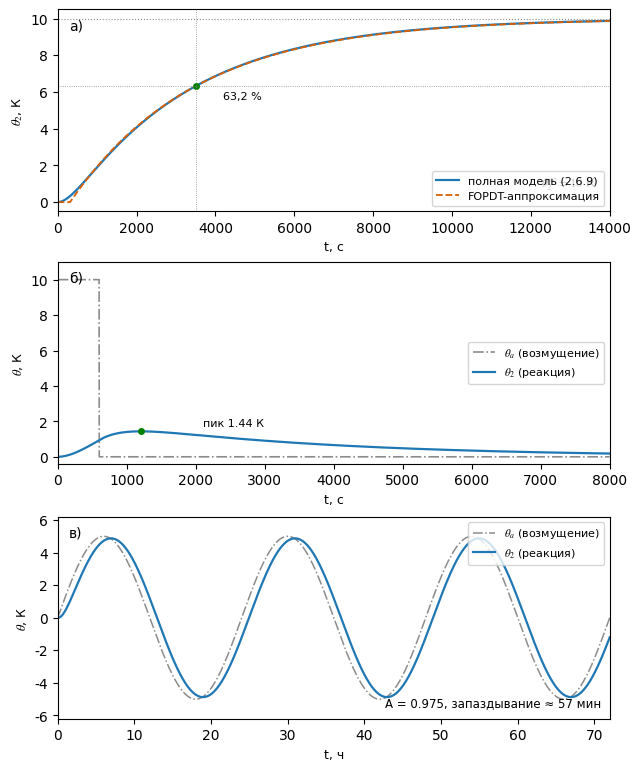

This figure's Python source:
import numpy as np
import matplotlib
import matplotlib.pyplot as plt
from scipy.integrate import solve_ivp
plt.rcParams['font.family'] = 'DejaVu Sans'
plt.rcParams['mathtext.fontset'] = 'stix'
plt.rcParams['axes.unicode_minus'] = False

# ----- Параметры тепловой модели (подраздел 2.3) -----
C1, C2 = 150.0, 6.0           # теплоемкости тела и среды-образца, Дж/К
Rc, Rth = 20.0, 60.0          # тепловые сопротивления оболочки и среды, К/Вт
a1 = Rc * (C1 + C2) + Rth * C2              # коэффициент a1 = 3480 с
a2 = Rth * Rc * C1 * C2                     # коэффициент a2 = 1.08e6 с^2
tau1 = (a1 + np.sqrt(a1 * a1 - 4 * a2)) / 2  # постоянная T1 = 3135,6 с
tau2 = (a1 - np.sqrt(a1 * a1 - 4 * a2)) / 2  # постоянная T2 = 344,4 с
Tf, tauf = 3186.0, 314.0 # параметры FOPDT-аппроксимации (подраздел 2.6.2)

def step_full(t, K=1.0):
    """Точная реакция полной модели на ступеньку theta_a = K*1(t): (2.6.9)."""
    t = np.asarray(t, float)
    return K * (1 - (tau1 * np.exp(-t / tau1) - tau2 * np.exp(-t / tau2))
                / (tau1 - tau2))

def step_fopdt(t, K=1.0):
    """Реакция FOPDT-аппроксимации: запаздывание tauf + апериодическое звено."""
    t = np.asarray(t, float)
    return np.where(t >= tauf, K * (1 - np.exp(-(t - tauf) / Tf)), 0.0)

def sim(theta_a_func, t_end, n=6000, x0=(0.0, 0.0)):
    """Численное решение уравнения (2.6.7) при mu = 0 методом РК45.
    Уравнение a2*th'' + a1*th' + th = theta_a(t) сведено к системе двух
    уравнений первого порядка; x = [th, dth] = [theta_2, dtheta_2/dt].
    """
    def rhs(t, x):
        th, dth = x
        return [dth, (theta_a_func(t) - a1 * dth - th) / a2]

    sol = solve_ivp(rhs, [0, t_end], list(x0), t_eval=np.linspace(0, t_end, n),
                    rtol=1e-9, atol=1e-11)
    return sol.t, sol.y[0]

BLUE, ORANGE, GREY = '#1f77b4', '#d95f02', '#8c8c8c'
fig, axs = plt.subplots(3, 1, figsize=(6.3, 7.6), dpi=200, constrained_layout=True)

# ----- а) ступенька +10 К -----
ax = axs[0]
t = np.linspace(0, 14000, 5000)
ax.plot(t, step_full(t, 10), color=BLUE, lw=1.6,
        label='полная модель (2.6.9)')
ax.plot(t, step_fopdt(t, 10), color=ORANGE, lw=1.3, ls='--',
        label='FOPDT-аппроксимация')
ax.axhline(10, color=GREY, lw=0.8, ls=':')

t63 = np.interp(6.32, step_full(t, 10), t)   # момент достижения 63,2 %
ax.plot([t63], [6.32], 'o', ms=4, color='green')
ax.axhline(6.32, color=GREY, lw=0.6, ls=':')
ax.axvline(t63, color=GREY, lw=0.6, ls=':')
ax.annotate('63,2 %', xy=(t63, 6.32), xytext=(t63 + 700, 5.6), fontsize=8)
ax.text(0.975, 0.12, r'$\theta_2^{\infty} = 10$ К',
        transform=ax.transAxes, fontsize=9, ha='right')
ax.set_ylabel(r'$\theta_2$, К', fontsize=9)
ax.set_xlabel('t, с', fontsize=9)
ax.set_xlim(0, 14000)
ax.legend(fontsize=8, loc='lower right')
ax.text(0.02, 0.9, 'а)', transform=ax.transAxes, fontsize=10)

# ----- б) импульс 10 К длительностью 600 с -----
ax = axs[1]
t_end = 8000
tp, th2 = sim(lambda t: 10.0 if t <= 600 else 0.0, t_end, n=8001)
ax.plot(tp, np.where(tp <= 600, 10.0, 0.0), color=GREY, lw=1.2, ls='-.',
        label=r'$\theta_a$ (возмущение)')
ax.plot(tp, th2, color=BLUE, lw=1.6, label=r'$\theta_2$ (реакция)')
ipk = th2.argmax()
ax.plot([tp[ipk]], [th2[ipk]], 'o', ms=4, color='green')
ax.annotate(f'пик {th2[ipk]:.2f} К', xy=(tp[ipk], th2[ipk]),
            xytext=(tp[ipk] + 900, th2[ipk] + 0.3), fontsize=8)
ax.set_ylabel(r'$\theta$, К', fontsize=9)
ax.set_xlabel('t, с', fontsize=9)
ax.set_xlim(0, t_end)
ax.set_ylim(-0.4, 11)
ax.legend(fontsize=8, loc='center right')
ax.text(0.02, 0.9, 'б)', transform=ax.transAxes, fontsize=10)

# ----- в) суточная гармоника с амплитудой 5 К -----
ax = axs[2]
w = 2 * np.pi / 86400.0 # частота суточной гармоники, рад/с
t_end = 86400 * 3
tg, th2g = sim(lambda t: 5.0 * np.sin(w * t), t_end, n=12000)

# теоретические частотные характеристики (2.6.10)
A = 1.0 / np.sqrt((1 + (w * tau1) ** 2) * (1 + (w * tau2) ** 2))
phi = -(np.degrees(np.arctan(w * tau1)) + np.degrees(np.arctan(w * tau2)))
lag = -phi / np.degrees(w) # фазовое запаздывание, с

ax.plot(tg / 3600, 5 * np.sin(w * tg), color=GREY, lw=1.1, ls='-.',
        label=r'$\theta_a$ (возмущение)')
ax.plot(tg / 3600, th2g, color=BLUE, lw=1.6, label=r'$\theta_2$ (реакция)')
ax.text(0.985, 0.06, f'A = {A:.3f}, запаздывание ≈ {lag/60:.0f} мин',
        transform=ax.transAxes, fontsize=8.5, ha='right')
ax.set_ylabel(r'$\theta$, К', fontsize=9)
ax.set_xlabel('t, ч', fontsize=9)
ax.set_xlim(0, 72)
ax.set_ylim(-6.2, 6.2)
ax.legend(fontsize=8, loc='upper right')
ax.text(0.02, 0.9, 'в)', transform=ax.transAxes, fontsize=10)
fig.savefig('risunok_2_8.png', dpi=200)
